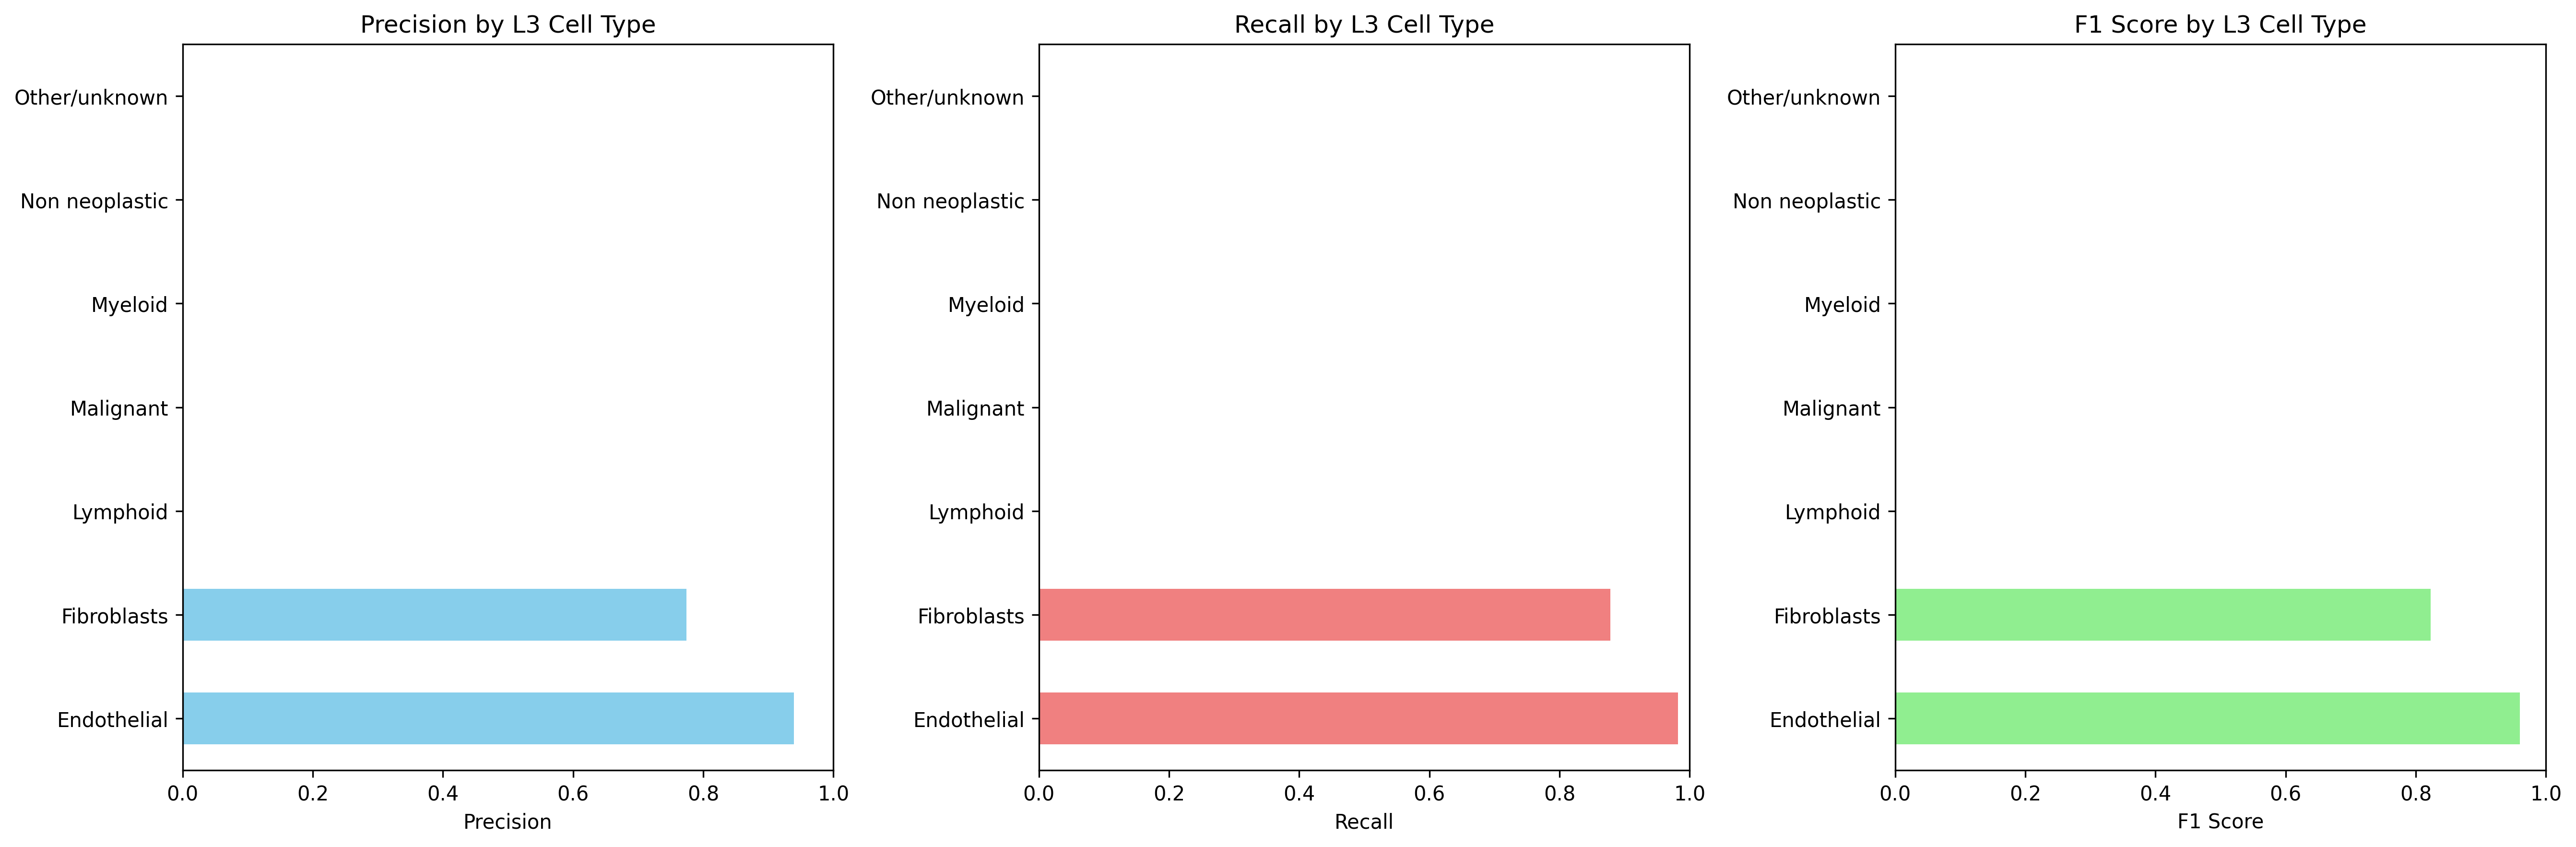

The data file committed next to this chart (first rows):
Cell_Type_L3, precision, recall, f1_score, support
Endothelial, 0.939, 0.9821, 0.9601, 392.0
Fibroblasts, 0.7744, 0.878, 0.823, 2393
Lymphoid, 0.0, 0.0, 0.0, 6464
Malignant, 0.0, 0.0, 0.0, 4818
Myeloid, 0.0, 0.0, 0.0, 1605
Non neoplastic, 0.0, 0.0, 0.0, 0.0
Other/unknown, 0.0, 0.0, 0.0, 865.0
